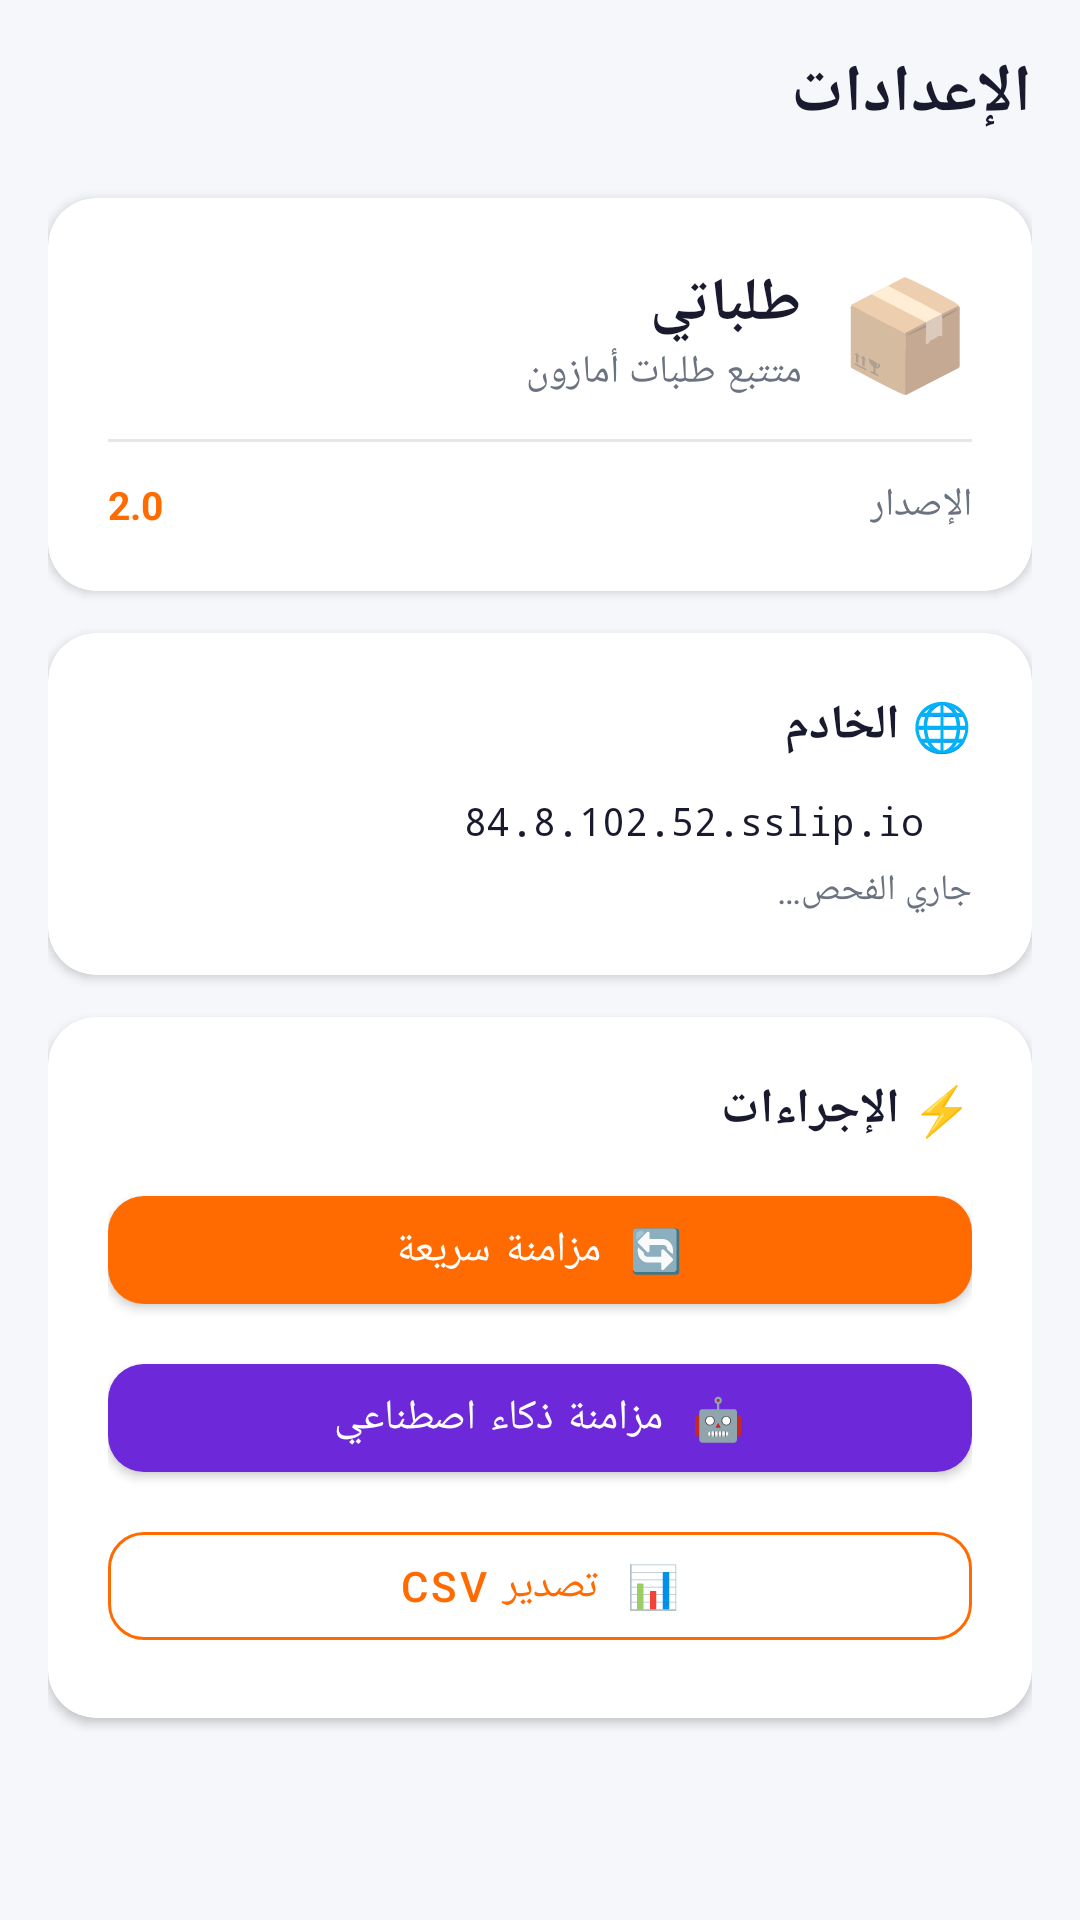

Reconstruct the res/layout file that produces this screen, plus the resources it refers to.
<!-- AndroidManifest.xml: application theme Theme.AmazonTracker -->
<!-- res/layout/fragment_settings.xml -->
<?xml version="1.0" encoding="utf-8"?>
<androidx.core.widget.NestedScrollView
    xmlns:android="http://schemas.android.com/apk/res/android"
    xmlns:app="http://schemas.android.com/apk/res-auto"
    android:layout_width="match_parent"
    android:layout_height="match_parent"
    android:background="@color/background"
    android:layoutDirection="rtl">

    <LinearLayout
        android:layout_width="match_parent"
        android:layout_height="wrap_content"
        android:orientation="vertical"
        android:padding="16dp">

        <TextView
            android:layout_width="wrap_content"
            android:layout_height="wrap_content"
            android:text="الإعدادات"
            android:textSize="22sp"
            android:textStyle="bold"
            android:textColor="@color/text_primary"
            android:layout_marginBottom="20dp" />

        
        <com.google.android.material.card.MaterialCardView
            android:layout_width="match_parent"
            android:layout_height="wrap_content"
            android:layout_marginBottom="14dp"
            app:cardCornerRadius="16dp"
            app:cardElevation="2dp"
            app:cardBackgroundColor="@color/surface">
            <LinearLayout android:layout_width="match_parent" android:layout_height="wrap_content"
                android:orientation="vertical" android:padding="20dp">
                <LinearLayout android:layout_width="match_parent" android:layout_height="wrap_content"
                    android:orientation="horizontal" android:gravity="center_vertical"
                    android:layout_marginBottom="12dp">
                    <TextView android:layout_width="wrap_content" android:layout_height="wrap_content"
                        android:text="📦" android:textSize="36sp" android:layout_marginEnd="12dp"/>
                    <LinearLayout android:layout_width="wrap_content" android:layout_height="wrap_content"
                        android:orientation="vertical">
                        <TextView android:layout_width="wrap_content" android:layout_height="wrap_content"
                            android:text="طلباتي" android:textSize="20sp" android:textStyle="bold"
                            android:textColor="@color/text_primary"/>
                        <TextView android:layout_width="wrap_content" android:layout_height="wrap_content"
                            android:text="متتبع طلبات أمازون" android:textSize="13sp"
                            android:textColor="@color/text_secondary"/>
                    </LinearLayout>
                </LinearLayout>
                <View android:layout_width="match_parent" android:layout_height="1dp"
                    android:background="@color/divider" android:layout_marginBottom="12dp"/>
                <LinearLayout android:layout_width="match_parent" android:layout_height="wrap_content"
                    android:orientation="horizontal">
                    <TextView android:layout_width="wrap_content" android:layout_height="wrap_content"
                        android:text="الإصدار" android:textSize="13sp" android:textColor="@color/text_secondary"/>
                    <View android:layout_width="0dp" android:layout_height="1dp" android:layout_weight="1"/>
                    <TextView android:layout_width="wrap_content" android:layout_height="wrap_content"
                        android:text="2.0" android:textSize="13sp" android:textColor="@color/primary"
                        android:textStyle="bold"/>
                </LinearLayout>
            </LinearLayout>
        </com.google.android.material.card.MaterialCardView>

        
        <com.google.android.material.card.MaterialCardView
            android:layout_width="match_parent"
            android:layout_height="wrap_content"
            android:layout_marginBottom="14dp"
            app:cardCornerRadius="16dp"
            app:cardElevation="2dp"
            app:cardBackgroundColor="@color/surface">
            <LinearLayout android:layout_width="match_parent" android:layout_height="wrap_content"
                android:orientation="vertical" android:padding="20dp">
                <TextView android:layout_width="wrap_content" android:layout_height="wrap_content"
                    android:text="🌐 الخادم" android:textSize="16sp" android:textStyle="bold"
                    android:textColor="@color/text_primary" android:layout_marginBottom="12dp"/>
                <LinearLayout android:layout_width="match_parent" android:layout_height="wrap_content"
                    android:orientation="horizontal" android:gravity="center_vertical">
                    <View android:layout_width="8dp" android:layout_height="8dp"
                        android:background="@drawable/dot_green" android:layout_marginEnd="8dp"/>
                    <TextView android:layout_width="wrap_content" android:layout_height="wrap_content"
                        android:text="84.8.102.52.sslip.io" android:textSize="13sp"
                        android:fontFamily="monospace" android:textColor="@color/text_primary"/>
                </LinearLayout>
                <TextView android:id="@+id/tv_server_status" android:layout_width="wrap_content"
                    android:layout_height="wrap_content" android:text="جاري الفحص…"
                    android:textSize="12sp" android:textColor="@color/text_secondary"
                    android:layout_marginTop="6dp"/>
            </LinearLayout>
        </com.google.android.material.card.MaterialCardView>

        
        <com.google.android.material.card.MaterialCardView
            android:layout_width="match_parent"
            android:layout_height="wrap_content"
            android:layout_marginBottom="14dp"
            app:cardCornerRadius="16dp"
            app:cardElevation="2dp"
            app:cardBackgroundColor="@color/surface">
            <LinearLayout android:layout_width="match_parent" android:layout_height="wrap_content"
                android:orientation="vertical" android:padding="20dp">
                <TextView android:layout_width="wrap_content" android:layout_height="wrap_content"
                    android:text="⚡ الإجراءات" android:textSize="16sp" android:textStyle="bold"
                    android:textColor="@color/text_primary" android:layout_marginBottom="12dp"/>

                <com.google.android.material.button.MaterialButton
                    android:id="@+id/btn_sync_quick"
                    android:layout_width="match_parent"
                    android:layout_height="48dp"
                    android:layout_marginBottom="8dp"
                    android:text="🔄  مزامنة سريعة"
                    app:cornerRadius="12dp"
                    app:backgroundTint="@color/primary" />

                <com.google.android.material.button.MaterialButton
                    android:id="@+id/btn_sync_ai"
                    android:layout_width="match_parent"
                    android:layout_height="48dp"
                    android:layout_marginBottom="8dp"
                    android:text="🤖  مزامنة ذكاء اصطناعي"
                    app:cornerRadius="12dp"
                    app:backgroundTint="#6D28D9" />

                <com.google.android.material.button.MaterialButton
                    android:id="@+id/btn_export"
                    android:layout_width="match_parent"
                    android:layout_height="48dp"
                    android:text="📊  تصدير CSV"
                    app:cornerRadius="12dp"
                    style="@style/Widget.MaterialComponents.Button.OutlinedButton"
                    app:strokeColor="@color/primary"
                    android:textColor="@color/primary" />
            </LinearLayout>
        </com.google.android.material.card.MaterialCardView>

        
        <com.google.android.material.card.MaterialCardView
            android:id="@+id/card_sync_status"
            android:layout_width="match_parent"
            android:layout_height="wrap_content"
            android:visibility="gone"
            app:cardCornerRadius="16dp"
            app:cardElevation="2dp"
            app:cardBackgroundColor="@color/primary_light">
            <LinearLayout android:layout_width="match_parent" android:layout_height="wrap_content"
                android:orientation="vertical" android:padding="16dp">
                <TextView android:id="@+id/tv_sync_msg" android:layout_width="match_parent"
                    android:layout_height="wrap_content" android:text="جاري المزامنة…"
                    android:textSize="14sp" android:textColor="@color/primary"
                    android:textStyle="bold" android:layout_marginBottom="8dp"/>
                <ProgressBar android:id="@+id/sync_progress" style="@android:style/Widget.ProgressBar.Horizontal"
                    android:layout_width="match_parent" android:layout_height="8dp"
                    android:progressDrawable="@drawable/progress_bar" android:max="100"/>
            </LinearLayout>
        </com.google.android.material.card.MaterialCardView>

        <View android:layout_width="match_parent" android:layout_height="20dp" />

    </LinearLayout>
</androidx.core.widget.NestedScrollView>
<!-- resources referenced by this layout -->
<resources>
  <color name="background">#F5F7FA</color>
  <color name="divider">#E5E7EB</color>
  <color name="primary">#FF6B00</color>
  <color name="primary_light">#FFF3E8</color>
  <color name="surface">#FFFFFF</color>
  <color name="text_primary">#1A1A2E</color>
  <color name="text_secondary">#6B7280</color>
  <!-- drawable progress_bar (drawable) -->
  <?xml version="1.0" encoding="utf-8"?>
  <layer-list xmlns:android="http://schemas.android.com/apk/res/android">
      
      <item android:id="@android:id/background">
          <shape android:shape="rectangle">
              <solid android:color="#E8E8E8" />
              <corners android:radius="4dp" />
          </shape>
      </item>
      
      <item android:id="@android:id/progress">
          <clip>
              <shape android:shape="rectangle">
                  <solid android:color="#FF6B00" />
                  <corners android:radius="4dp" />
              </shape>
          </clip>
      </item>
  </layer-list>
  <style name="Theme.AmazonTracker" parent="Theme.MaterialComponents.Light.NoActionBar">
          <item name="colorPrimary">@color/primary</item>
          <item name="colorPrimaryDark">@color/primary_dark</item>
          <item name="colorAccent">@color/primary</item>
          <item name="android:windowBackground">@color/background</item>
          <item name="android:statusBarColor">@android:color/transparent</item>
          <item name="android:navigationBarColor">@color/nav_bg</item>
          <item name="android:windowLightStatusBar">true</item>
          <item name="android:windowLightNavigationBar">true</item>
          <item name="android:windowDrawsSystemBarBackgrounds">true</item>
          <item name="bottomSheetDialogTheme">@style/ThemeOverlay.AmazonTracker.BottomSheetDialog</item>
      </style>
  <color name="primary_dark">#CC5500</color>
  <color name="nav_bg">#FFFFFF</color>
  <style name="ThemeOverlay.AmazonTracker.BottomSheetDialog" parent="ThemeOverlay.MaterialComponents.BottomSheetDialog">
          <item name="bottomSheetStyle">@style/ModalBottomSheetStyle</item>
      </style>
  <style name="ModalBottomSheetStyle" parent="Widget.MaterialComponents.BottomSheet.Modal">
          <item name="shapeAppearanceOverlay">@style/ShapeAppearance.AmazonTracker.BottomSheet</item>
      </style>
  <style name="ShapeAppearance.AmazonTracker.BottomSheet" parent="">
          <item name="cornerFamily">rounded</item>
          <item name="cornerSizeTopRight">16dp</item>
          <item name="cornerSizeTopLeft">16dp</item>
      </style>
</resources>
